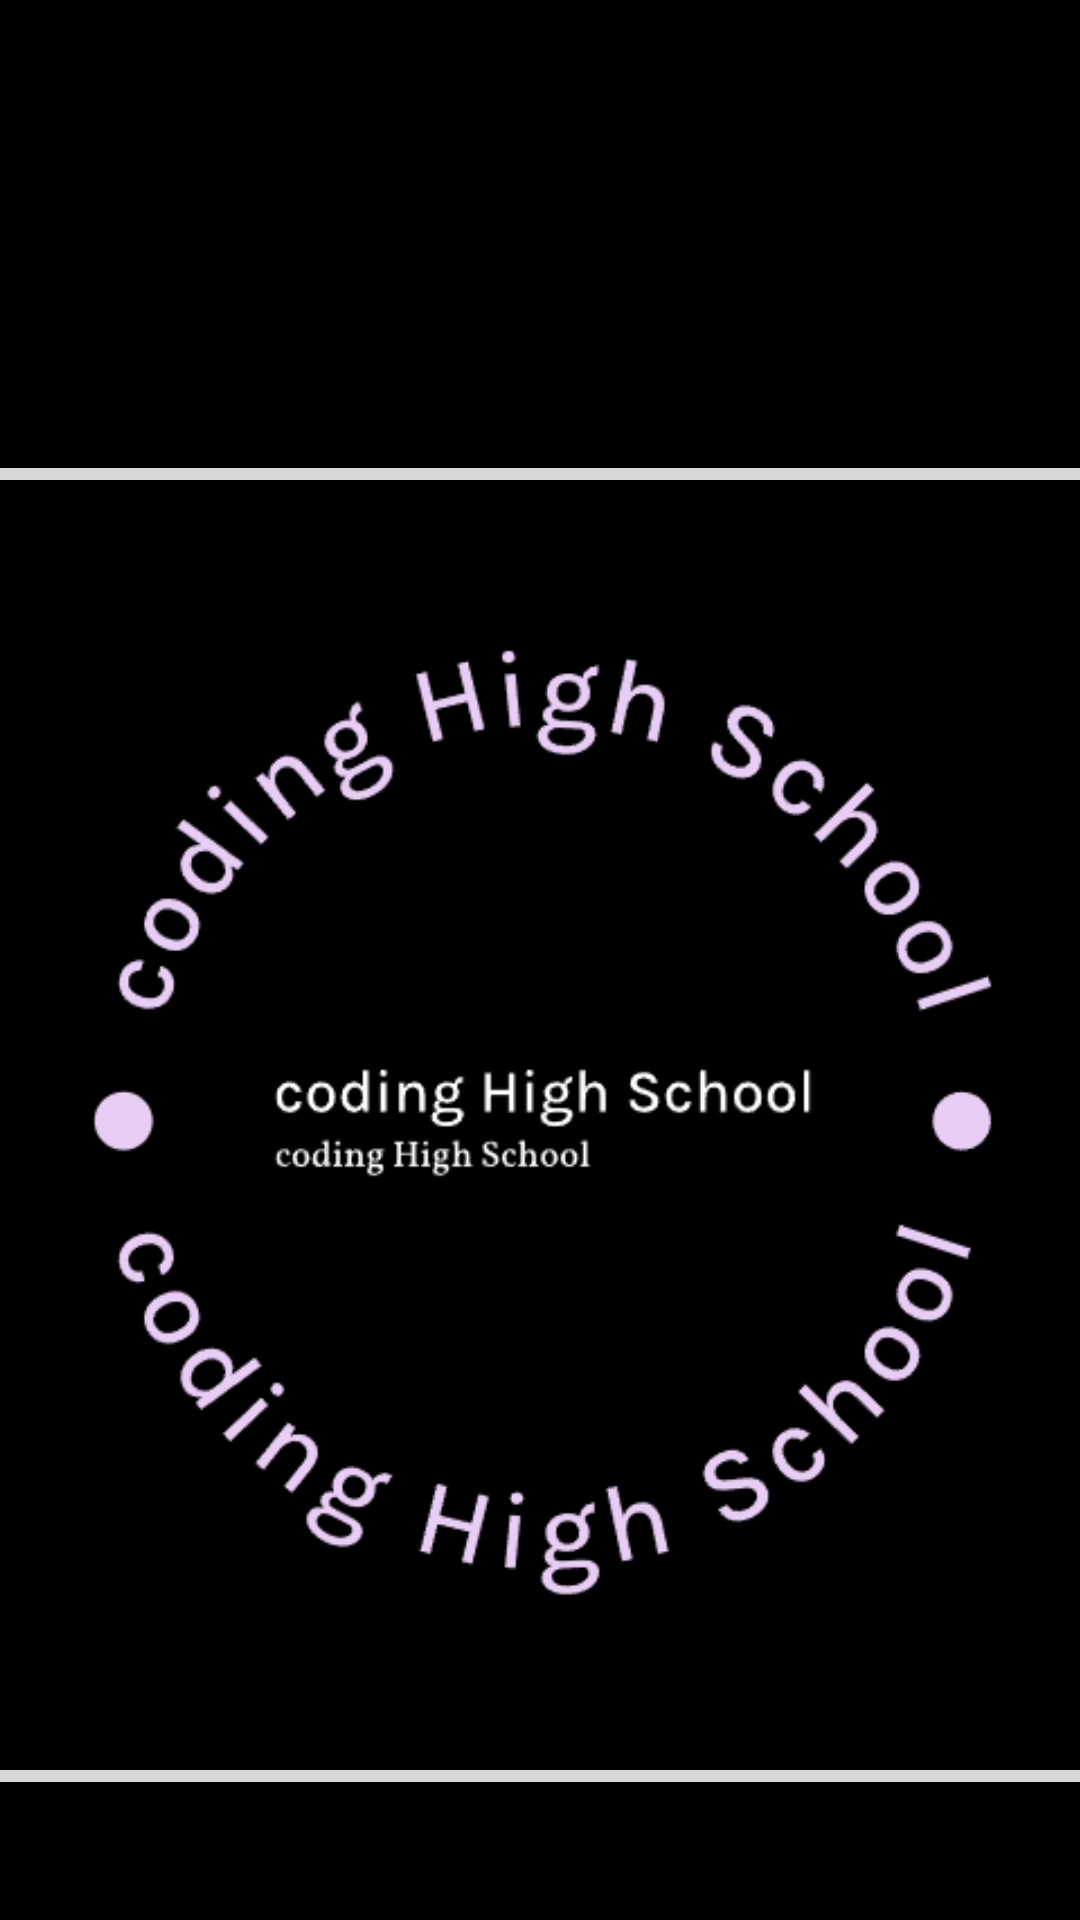

Here is an Android app screen rendered from its layout file. Give the layout XML and the strings, colors and styles it references.
<!-- AndroidManifest.xml: application theme Theme.Myproject -->
<!-- res/layout/activity_main.xml -->
<?xml version="1.0" encoding="utf-8"?>
<LinearLayout xmlns:android="http://schemas.android.com/apk/res/android"
    xmlns:app="http://schemas.android.com/apk/res-auto"
    xmlns:tools="http://schemas.android.com/tools"
    android:id="@+id/motionLayout"
    android:layout_width="match_parent"
    android:layout_height="match_parent"
    android:orientation="vertical"
    android:background="@color/black"
    tools:context=".MainActivity">


    <ImageButton
        android:id="@+id/image1"
        android:layout_width="490dp"
        android:layout_height="450dp"
        android:layout_marginTop="150dp"
        android:layout_gravity="center"
        android:src="@drawable/back6"
        android:layout_marginRight="20dp"
        android:layout_marginLeft="10dp"
        android:scaleType="centerCrop"
        />


</LinearLayout>
<!-- resources referenced by this layout -->
<resources>
  <color name="black">#FF000000</color>
  <!-- drawable back6: png bitmap (drawable, 24971 bytes) -->
  <style name="Theme.Myproject" parent="Base.Theme.Myproject" />
  <style name="Base.Theme.Myproject" parent="Theme.Material3.DayNight.NoActionBar">
          
          
  
          <item name="android:textColor">@color/white</item>
      </style>
  <color name="white">#FFFFFFFF</color>
</resources>
